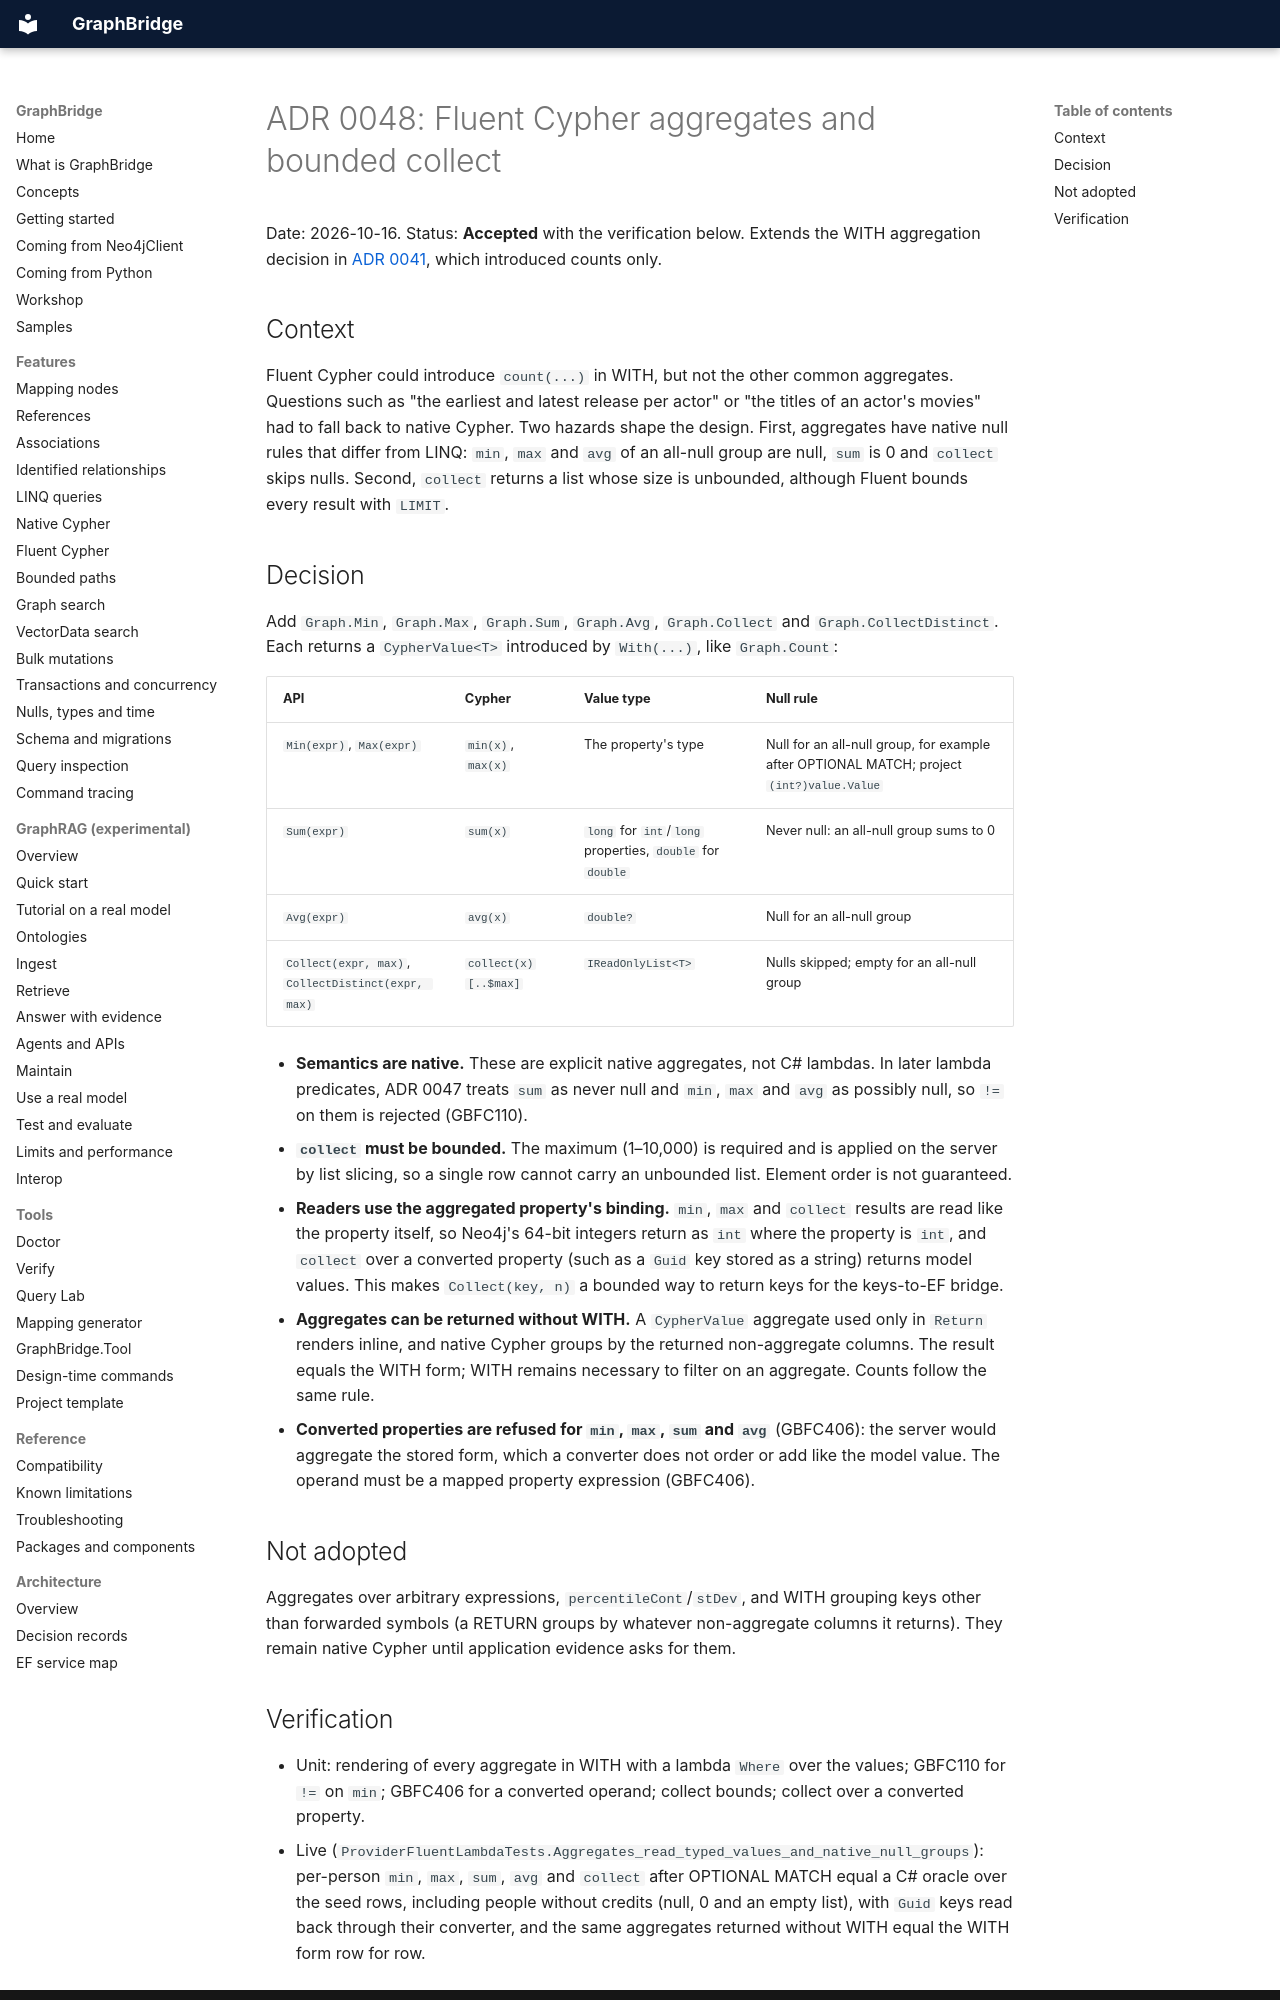

repository: joslat/GraphBridge.EFCore · page: architecture/adr/ADR-0048.html · generator: mkdocs

# ADR 0048: Fluent Cypher aggregates and bounded collect

Date: 2026-10-16. Status: **Accepted** with the verification below. Extends the WITH aggregation decision in [ADR 0041](ADR-0041.md), which introduced counts only.

## Context

Fluent Cypher could introduce `count(...)` in WITH, but not the other common aggregates. Questions such as "the earliest and latest release per actor" or "the titles of an actor's movies" had to fall back to native Cypher. Two hazards shape the design. First, aggregates have native null rules that differ from LINQ: `min`, `max` and `avg` of an all-null group are null, `sum` is 0 and `collect` skips nulls. Second, `collect` returns a list whose size is unbounded, although Fluent bounds every result with `LIMIT`.

## Decision

Add `Graph.Min`, `Graph.Max`, `Graph.Sum`, `Graph.Avg`, `Graph.Collect` and `Graph.CollectDistinct`. Each returns a `CypherValue<T>` introduced by `With(...)`, like `Graph.Count`:

| API | Cypher | Value type | Null rule |
|---|---|---|---|
| `Min(expr)`, `Max(expr)` | `min(x)`, `max(x)` | The property's type | Null for an all-null group, for example after OPTIONAL MATCH; project `(int?)value.Value` |
| `Sum(expr)` | `sum(x)` | `long` for `int`/`long` properties, `double` for `double` | Never null: an all-null group sums to 0 |
| `Avg(expr)` | `avg(x)` | `double?` | Null for an all-null group |
| `Collect(expr, max)`, `CollectDistinct(expr, max)` | `collect(x)[..$max]` | `IReadOnlyList<T>` | Nulls skipped; empty for an all-null group |

- **Semantics are native.** These are explicit native aggregates, not C# lambdas. In later lambda predicates, ADR 0047 treats `sum` as never null and `min`, `max` and `avg` as possibly null, so `!=` on them is rejected (GBFC110).
- **`collect` must be bounded.** The maximum (1–10,000) is required and is applied on the server by list slicing, so a single row cannot carry an unbounded list. Element order is not guaranteed.
- **Readers use the aggregated property's binding.** `min`, `max` and `collect` results are read like the property itself, so Neo4j's 64-bit integers return as `int` where the property is `int`, and `collect` over a converted property (such as a `Guid` key stored as a string) returns model values. This makes `Collect(key, n)` a bounded way to return keys for the keys-to-EF bridge.
- **Aggregates can be returned without WITH.** A `CypherValue` aggregate used only in `Return` renders inline, and native Cypher groups by the returned non-aggregate columns. The result equals the WITH form; WITH remains necessary to filter on an aggregate. Counts follow the same rule.
- **Converted properties are refused for `min`, `max`, `sum` and `avg`** (GBFC406): the server would aggregate the stored form, which a converter does not order or add like the model value. The operand must be a mapped property expression (GBFC406).

## Not adopted

Aggregates over arbitrary expressions, `percentileCont`/`stDev`, and WITH grouping keys other than forwarded symbols (a RETURN groups by whatever non-aggregate columns it returns). They remain native Cypher until application evidence asks for them.
